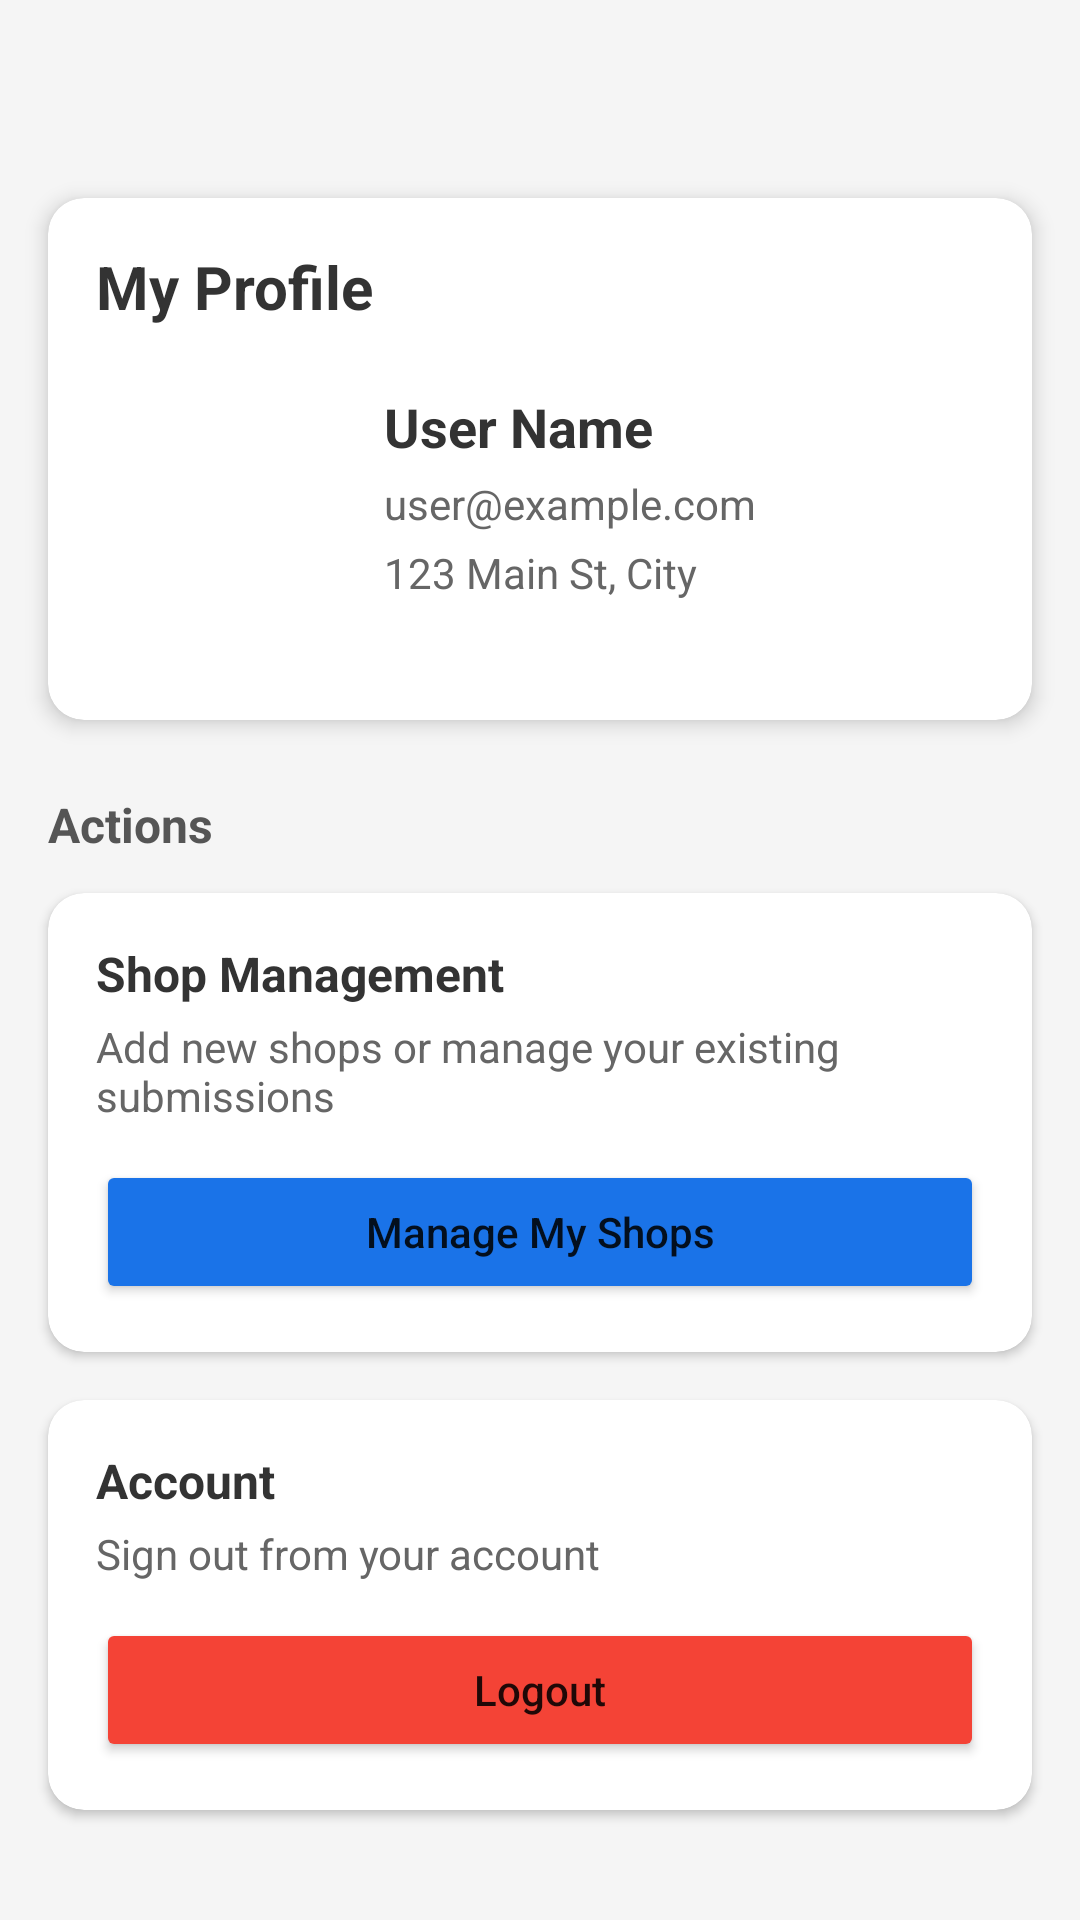

Write the Android layout XML for this screen, with the resource values it uses.
<!-- AndroidManifest.xml: application theme Theme.BarberRadar -->
<!-- res/layout/fragment_profile.xml -->
<androidx.core.widget.NestedScrollView
    xmlns:android="http://schemas.android.com/apk/res/android"
    xmlns:app="http://schemas.android.com/apk/res-auto"
    xmlns:tools="http://schemas.android.com/tools"
    android:layout_width="match_parent"
    android:layout_height="match_parent"
    android:fillViewport="true"
    android:clipToPadding="false"
    android:scrollbars="none"
    android:background="#F5F5F5"
    tools:context=".ui.ProfileFragment">
    
    <androidx.constraintlayout.widget.ConstraintLayout
        android:layout_width="match_parent"
        android:layout_height="wrap_content"
        android:paddingHorizontal="16dp"
        android:paddingTop="16dp"
        android:paddingBottom="96dp"
        android:clipToPadding="false"
        android:fitsSystemWindows="true">
        
    
        <androidx.cardview.widget.CardView
            android:id="@+id/profile_header"
            android:layout_width="match_parent"
            android:layout_height="wrap_content"
            android:layout_marginTop="50dp"
            app:cardCornerRadius="12dp"
            app:cardElevation="4dp"
            app:layout_constraintEnd_toEndOf="parent"
            app:layout_constraintStart_toStartOf="parent"
            app:layout_constraintTop_toTopOf="parent">

            <androidx.constraintlayout.widget.ConstraintLayout
                android:layout_width="match_parent"
                android:layout_height="174dp"
                android:padding="16dp">

                <TextView
                    android:id="@+id/profile_title"
                    android:layout_width="wrap_content"
                    android:layout_height="wrap_content"
                    android:text="My Profile"
                    android:textColor="#333333"
                    android:textSize="20sp"
                    android:textStyle="bold"
                    app:layout_constraintStart_toStartOf="parent"
                    app:layout_constraintTop_toTopOf="parent" />

                <ImageView
                    android:id="@+id/profile_image"
                    android:layout_width="80dp"
                    android:layout_height="80dp"
                    android:layout_marginTop="16dp"
                    android:background="@drawable/circle_background"
                    android:padding="2dp"
                    android:src="@drawable/ic_person"
                    app:layout_constraintStart_toStartOf="parent"
                    app:layout_constraintTop_toBottomOf="@id/profile_title" />

                <LinearLayout
                    android:layout_width="0dp"
                    android:layout_height="wrap_content"
                    android:layout_marginStart="16dp"
                    android:orientation="vertical"
                    app:layout_constraintBottom_toBottomOf="@id/profile_image"
                    app:layout_constraintEnd_toEndOf="parent"
                    app:layout_constraintStart_toEndOf="@id/profile_image"
                    app:layout_constraintTop_toTopOf="@id/profile_image">

                    <TextView
                        android:id="@+id/tv_user_name"
                        android:layout_width="match_parent"
                        android:layout_height="wrap_content"
                        android:text="User Name"
                        android:textColor="#333333"
                        android:textSize="18sp"
                        android:textStyle="bold" />

                    <TextView
                        android:id="@+id/tv_user_email"
                        android:layout_width="match_parent"
                        android:layout_height="wrap_content"
                        android:layout_marginTop="4dp"
                        android:text="user@example.com"
                        android:textColor="#666666"
                        android:textSize="14sp" />

                    <TextView
                        android:id="@+id/tv_user_address"
                        android:layout_width="match_parent"
                        android:layout_height="wrap_content"
                        android:layout_marginTop="4dp"
                        android:text="123 Main St, City"
                        android:textColor="#666666"
                        android:textSize="14sp" />
                </LinearLayout>
            </androidx.constraintlayout.widget.ConstraintLayout>
        </androidx.cardview.widget.CardView>
    
    
    <TextView
        android:id="@+id/actions_title"
        android:layout_width="wrap_content"
        android:layout_height="wrap_content"
        android:text="Actions"
        android:textSize="16sp"
        android:textStyle="bold"
        android:textColor="#555555"
        android:layout_marginTop="24dp"
        app:layout_constraintTop_toBottomOf="@id/profile_header"
        app:layout_constraintStart_toStartOf="parent" />
    
    
    <androidx.cardview.widget.CardView
        android:id="@+id/shop_management_card"
        android:layout_width="match_parent"
        android:layout_height="wrap_content"
        app:cardCornerRadius="12dp"
        app:cardElevation="2dp"
        android:layout_marginTop="12dp"
        app:layout_constraintTop_toBottomOf="@id/actions_title"
        app:layout_constraintBottom_toTopOf="@id/admin_panel_card"
        app:layout_constraintStart_toStartOf="parent"
        app:layout_constraintEnd_toEndOf="parent"
        app:layout_constraintVertical_chainStyle="packed">

        <LinearLayout
            android:layout_width="match_parent"
            android:layout_height="wrap_content"
            android:orientation="vertical"
            android:padding="16dp">

            <TextView
                android:layout_width="match_parent"
                android:layout_height="wrap_content"
                android:text="Shop Management"
                android:textColor="#333333"
                android:textSize="16sp"
                android:textStyle="bold" />

            <TextView
                android:layout_width="match_parent"
                android:layout_height="wrap_content"
                android:layout_marginTop="4dp"
                android:layout_marginBottom="12dp"
                android:text="Add new shops or manage your existing submissions"
                android:textColor="#666666"
                android:textSize="14sp" />

            <Button
                android:id="@+id/btn_shop_management"
                android:layout_width="match_parent"
                android:layout_height="wrap_content"
                android:backgroundTint="@color/primary"
                android:padding="12dp"
                android:text="Manage My Shops"
                android:textAllCaps="false" />
        </LinearLayout>
    </androidx.cardview.widget.CardView>

    
    <androidx.cardview.widget.CardView
        android:id="@+id/admin_panel_card"
        android:layout_width="match_parent"
        android:layout_height="wrap_content"
        app:cardCornerRadius="12dp"
        app:cardElevation="2dp"
        android:layout_marginTop="16dp"
        android:visibility="gone"
        app:layout_constraintTop_toBottomOf="@id/shop_management_card"
        app:layout_constraintBottom_toTopOf="@id/account_card"
        app:layout_constraintStart_toStartOf="parent"
        app:layout_constraintEnd_toEndOf="parent"
        app:layout_constraintVertical_chainStyle="packed">
        
        <LinearLayout
            android:layout_width="match_parent"
            android:layout_height="wrap_content"
            android:orientation="vertical"
            android:padding="16dp">
            
            <TextView
                android:layout_width="match_parent"
                android:layout_height="wrap_content"
                android:text="Admin Controls"
                android:textSize="16sp"
                android:textStyle="bold"
                android:textColor="#333333" />
                
            <TextView
                android:layout_width="match_parent"
                android:layout_height="wrap_content"
                android:text="Manage shop approvals and user accounts"
                android:textSize="14sp"
                android:textColor="#666666"
                android:layout_marginTop="4dp"
                android:layout_marginBottom="12dp" />
                
            <Button
                android:id="@+id/btn_admin_panel"
                android:layout_width="match_parent"
                android:layout_height="wrap_content"
                android:text="Open Admin Panel"
                android:padding="12dp"
                android:textAllCaps="false"
                android:backgroundTint="@color/primary" />
        </LinearLayout>
    </androidx.cardview.widget.CardView>
    
    
    <androidx.cardview.widget.CardView
        android:id="@+id/account_card"
        android:layout_width="match_parent"
        android:layout_height="wrap_content"
        app:cardCornerRadius="12dp"
        app:cardElevation="2dp"
        android:layout_marginTop="16dp"
        android:layout_marginBottom="24dp"
        app:layout_constraintTop_toBottomOf="@id/admin_panel_card"
        app:layout_constraintBottom_toBottomOf="parent"
        app:layout_constraintStart_toStartOf="parent"
        app:layout_constraintEnd_toEndOf="parent">

        <LinearLayout
            android:layout_width="match_parent"
            android:layout_height="wrap_content"
            android:orientation="vertical"
            android:padding="16dp">

            <TextView
                android:layout_width="match_parent"
                android:layout_height="wrap_content"
                android:text="Account"
                android:textColor="#333333"
                android:textSize="16sp"
                android:textStyle="bold" />

            <TextView
                android:layout_width="match_parent"
                android:layout_height="wrap_content"
                android:layout_marginTop="4dp"
                android:layout_marginBottom="12dp"
                android:text="Sign out from your account"
                android:textColor="#666666"
                android:textSize="14sp" />

            <Button
                android:id="@+id/btn_logout"
                android:layout_width="match_parent"
                android:layout_height="wrap_content"
                android:backgroundTint="#F44336"
                android:padding="12dp"
                android:text="Logout"
                android:textAllCaps="false" />
        </LinearLayout>
    </androidx.cardview.widget.CardView>

    </androidx.constraintlayout.widget.ConstraintLayout>
</androidx.core.widget.NestedScrollView>
<!-- resources referenced by this layout -->
<resources>
  <color name="primary">#1A73E8</color>
  <style name="Theme.BarberRadar" parent="Theme.MaterialComponents.DayNight.DarkActionBar">
          
          <item name="colorPrimary">@color/purple_500</item>
          <item name="colorPrimaryVariant">@color/purple_700</item>
          <item name="colorOnPrimary">@color/white</item>
          
          <item name="colorSecondary">@color/teal_200</item>
          <item name="colorSecondaryVariant">@color/teal_700</item>
          <item name="colorOnSecondary">@color/black</item>
          
          <item name="android:statusBarColor">?attr/colorPrimaryVariant</item>
  
          
          <item name="windowActionBar">false</item>
          <item name="android:windowActionBar">false</item>
          <item name="windowNoTitle">true</item>
      </style>
  <color name="purple_500">#6200EE</color>
  <color name="purple_700">#3700B3</color>
  <color name="white">#FFFFFFFF</color>
  <color name="teal_200">#03DAC5</color>
  <color name="teal_700">#018786</color>
  <color name="black">#FF000000</color>
</resources>
